Run: headless pygame with SDL's dummy video driver; simulated clock (each Clock.tick advances the game by its frame time, no real sleeping); random seed 0; keys injected as events and as key.get_pressed() state; mouse plan: one left click at the window centre at the start of phase 2, then a move to the lower-right quarter at the start of phase 3.
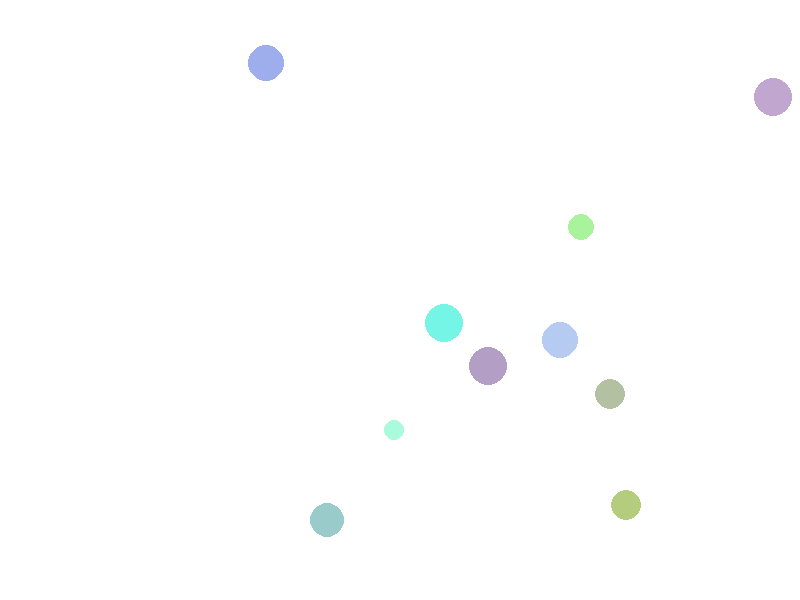
Frame 1 of 4 · flips 1–60 · no input
Frame 2 of 4 · flips 61–180 · clicked the window centre · tapped SPACE, RETURN · held RIGHT (→), D · screen unchanged from frame 1, image omitted
Frame 3 of 4 · flips 181–300 · moved the mouse to the lower-right quarter · held DOWN (↓), S · screen unchanged from frame 2, image omitted
Frame 4 of 4 · flips 301–420 · held LEFT (←), A, UP (↑), W · screen unchanged from frame 3, image omitted

The pygame program that drew these frames:

#6201012630045
#for Assignment I

import pygame 
from random import randint
import math

pygame.init()

pygame.display.set_caption('Assignment 1') 

clock = pygame.time.Clock()
scr_w, scr_h = 800, 600
screen = pygame.display.set_mode((scr_w, scr_h))

surface = pygame.Surface( screen.get_size(), pygame.SRCALPHA )

class circle():
    def __init__(self):
        self.x = randint(0,scr_w)
        self.y = randint(0,scr_h)
        self.radius = randint(10,20)
        self.red = randint(0,255)
        self.green = randint(0,255)
        self.blue = randint(0,255)
        self.alpha = randint(100,255)
        self.color = (self.red,self.green,self.blue,self.alpha)
    
    def new(self):
        pygame.draw.circle(surface, self.color, (self.x, self.y), self.radius)
        pygame.display.update()
    
    def delete(self):
        pygame.draw.circle(surface, (255,255,255), (self.x, self.y), self.radius)
        pygame.display.update()

# Find cursor in circle
def isInside(circle_x, circle_y, radius, x, y): 
      
    if ((x - circle_x) * (x - circle_x) + 
        (y - circle_y) * (y - circle_y) <= radius**2): 
        return True
    else: 
        return False

def isBiggest(target, all):
    b_count = 0
    for k in all:
        if target != k:
            if target.radius > k.radius:
                b_count+=1
            elif target.radius == k.radius:
                b_count+=1
    if b_count == len(all) - 1:
        return True
    else:
        return False
    
number_of_circles=0
c = []
go_draw = []
running = True
i = 0
count = 0
# Main code
while running:
    clock.tick( 10 ) 
    for event in pygame.event.get():
        if event.type == pygame.QUIT:
            running = False
        
        if event.type == pygame.MOUSEBUTTONDOWN:
            mouse_pos = pygame.mouse.get_pos()
            for n in go_draw:
                if isInside(n.x, n.y, n.radius, mouse_pos[0], mouse_pos[1]):
                    if isBiggest(n, go_draw):
                        n.delete()
                        go_draw.remove(n)

    while number_of_circles < 10 :
        c.append('c'+str(i))
        c[i] = circle()
        draw = True
        
        for j in range(len(c)):
            #check all circle class
            if i != j:
                distance = int(math.hypot(c[i].x - c[j].x, c[i].y - c[j].y))
                #if circle overlaped        
                if distance < int(c[i].radius+c[j].radius):
                    draw = False
            
        if draw:
            c[j].new()
            go_draw.append(c[j])
            number_of_circles+=1
        i+=1
    number_of_circles+=1        
    # fill the screen with the white color
    screen.fill((255,255,255))
    # draw the surface on the screen
    screen.blit(surface, (0,0))
    pygame.display.update()

pygame.quit()

#ref https://stackoverflow.com/questions/46702987/python-pygame-randomly-draw-non-overlapping-circles
#ref https://stackoverflow.com/questions/29833035/how-do-i-check-to-see-if-a-mouse-click-is-within-a-circle-in-pygame
